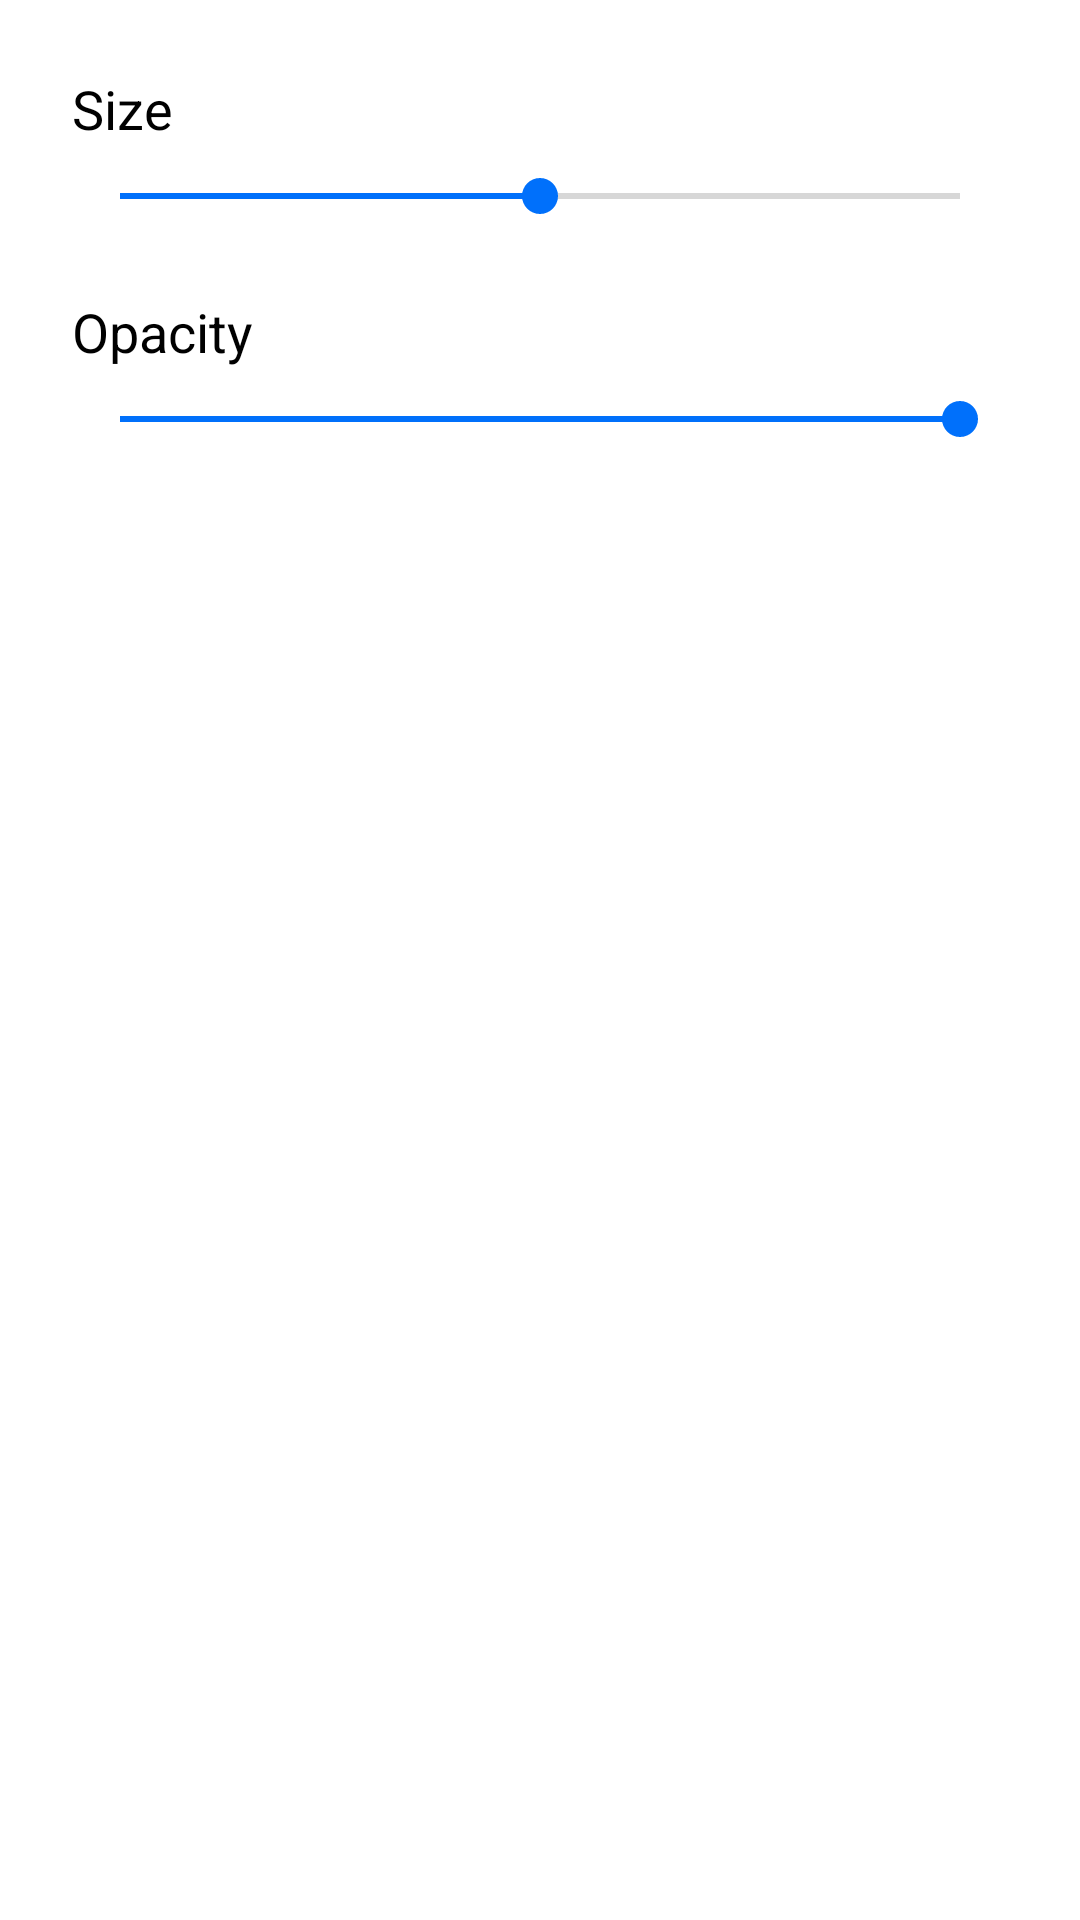

This screen was rendered from an Android layout file. Write that file and the resources it references.
<!-- AndroidManifest.xml: fallback theme Theme.MaterialComponents.DayNight.NoActionBar -->
<!-- res/layout/fragment_brush_config.xml -->
<?xml version="1.0" encoding="utf-8"?>
<androidx.constraintlayout.widget.ConstraintLayout xmlns:android="http://schemas.android.com/apk/res/android"
    xmlns:app="http://schemas.android.com/apk/res-auto"
    xmlns:tools="http://schemas.android.com/tools"
    android:background="@drawable/bottom_sheet_bg"
    android:layout_width="match_parent"
    android:layout_height="wrap_content"
    android:paddingLeft="24dp"
    android:paddingRight="24dp"

    >

    <SeekBar
        android:id="@+id/sbOpacity"
        android:layout_width="0dp"
        android:layout_height="wrap_content"
        android:layout_marginTop="@dimen/spacing_small"
        android:progress="100"
        android:thumbTint="@color/blue"
        android:progressTint="@color/blue"
        app:layout_constraintLeft_toLeftOf="parent"
        app:layout_constraintRight_toRightOf="parent"
        app:layout_constraintTop_toBottomOf="@+id/txtOpacity" />

    <SeekBar
        android:id="@+id/sbSize"
        android:layout_width="0dp"
        android:layout_height="wrap_content"
        android:layout_marginTop="@dimen/spacing_small"
        android:progress="50"
        android:thumbTint="@color/blue"
        android:progressTint="@color/blue"
        app:layout_constraintEnd_toEndOf="parent"
        app:layout_constraintStart_toStartOf="parent"
        app:layout_constraintTop_toBottomOf="@+id/txtBrushSize" />

    <TextView
        android:id="@+id/txtOpacity"
        android:layout_width="0dp"
        android:layout_height="wrap_content"
        android:layout_marginTop="24dp"
        android:text="@string/iamutkarshtiwari_github_io_ananas_opacity"

        android:textColor="@color/black"
        android:textAppearance="@style/TextAppearance.AppCompat.Medium"
        app:layout_constraintEnd_toEndOf="parent"
        app:layout_constraintStart_toStartOf="parent"
        app:layout_constraintTop_toBottomOf="@+id/sbSize" />

    <TextView
        android:textColor="@color/black"
        android:id="@+id/txtBrushSize"
        android:layout_width="0dp"
        android:layout_height="wrap_content"
        android:layout_marginTop="24dp"
        android:text="@string/iamutkarshtiwari_github_io_ananas_size"
        android:textAppearance="@style/TextAppearance.AppCompat.Medium"
        app:layout_constraintLeft_toLeftOf="parent"
        app:layout_constraintRight_toRightOf="parent"
        app:layout_constraintTop_toTopOf="parent" />

    <androidx.recyclerview.widget.RecyclerView
        android:id="@+id/rvColors"
        android:layout_width="0dp"
        android:layout_height="wrap_content"
        android:layout_alignParentTop="true"
        android:layout_alignParentEnd="true"
        android:layout_alignParentRight="true"
        android:layout_marginStart="@dimen/spacing_small"
        android:layout_marginTop="38dp"
        android:layout_marginEnd="@dimen/spacing_small"
        android:layout_marginBottom="@dimen/spacing_small"
        android:orientation="horizontal"
        app:layoutManager="androidx.recyclerview.widget.LinearLayoutManager"
        app:layout_constraintBottom_toBottomOf="parent"
        app:layout_constraintEnd_toEndOf="parent"
        app:layout_constraintStart_toStartOf="parent"
        app:layout_constraintTop_toBottomOf="@+id/sbOpacity"
        tools:background="@android:color/black"
        tools:listitem="@layout/color_picker_item_list" />

</androidx.constraintlayout.widget.ConstraintLayout>
<!-- resources referenced by this layout -->
<resources>
  <color name="black">#000000</color>
  <color name="blue">#0070fb</color>
  <dimen name="spacing_small">8dp</dimen>
  <!-- drawable bottom_sheet_bg (drawable) -->
  <?xml version="1.0" encoding="utf-8"?>
  <shape xmlns:android="http://schemas.android.com/apk/res/android"
  android:shape="rectangle"
      >
  
      <solid android:color="@color/white"/>
      <corners android:topRightRadius="@dimen/margin_20dp"
          android:topLeftRadius="@dimen/margin_20dp"/>
  
  </shape>
  <string name="iamutkarshtiwari_github_io_ananas_opacity">Opacity</string>
  <string name="iamutkarshtiwari_github_io_ananas_size">Size</string>
  <color name="white">#ffffff</color>
  <dimen name="margin_20dp">20dp</dimen>
</resources>
